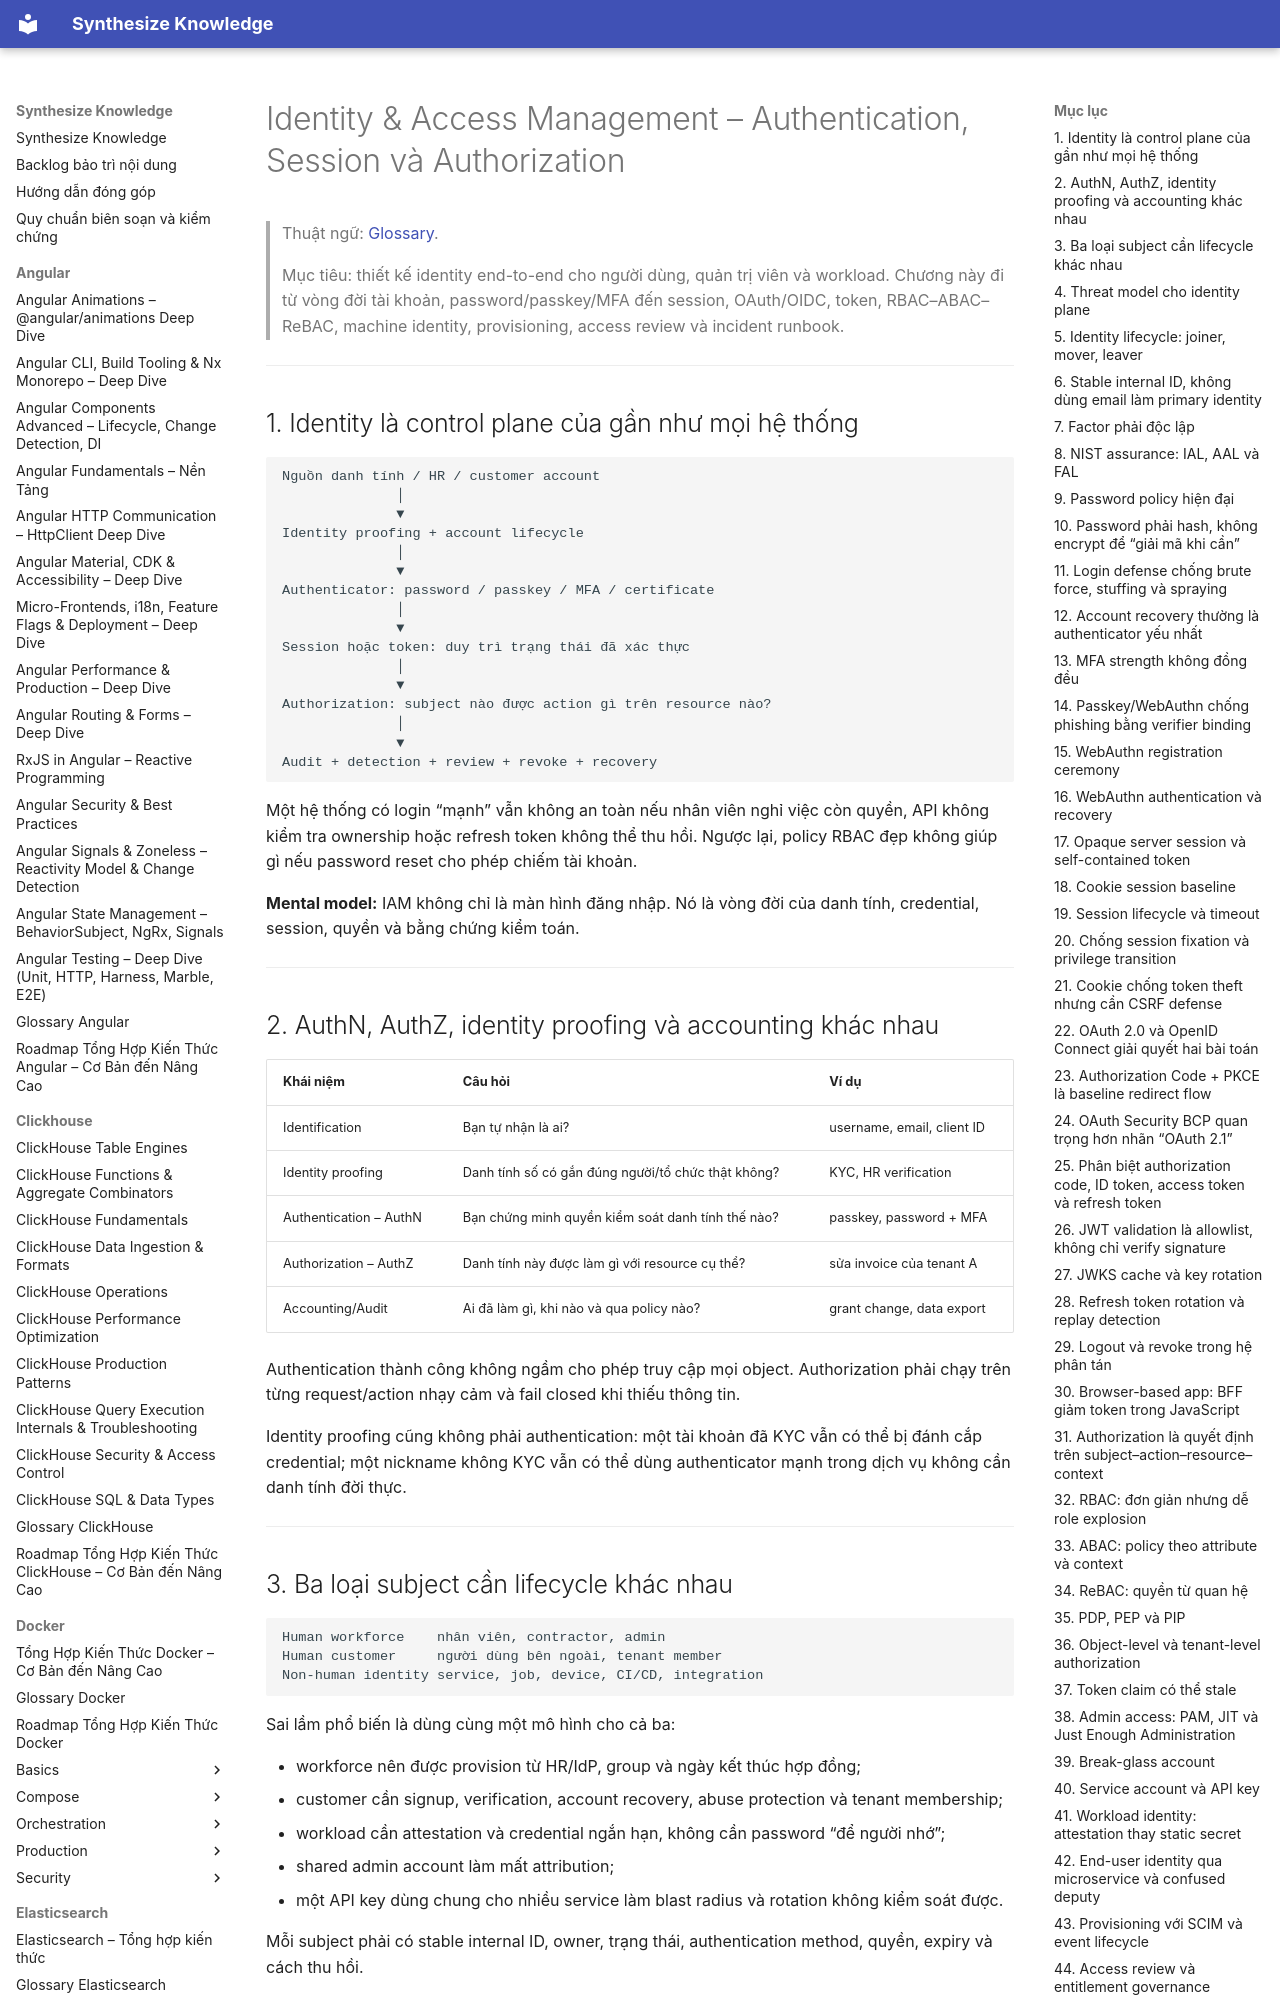

repository: hieutran2811/synthesize_knowledge · page: security/identity/iam_authentication_authorization/index.html · generator: mkdocs

---
title: "Identity & Access Management – Authentication, Session và Authorization"
topic: security
level: mixed
review_status: needs_review
content_updated: 2026-08-02
last_verified: null
version_scope: "unspecified"
source_count: 14
---
# Identity & Access Management – Authentication, Session và Authorization

> Thuật ngữ: [Glossary](../glossary.md).

> Mục tiêu: thiết kế identity end-to-end cho người dùng, quản trị viên và workload.
> Chương này đi từ vòng đời tài khoản, password/passkey/MFA đến session, OAuth/OIDC,
> token, RBAC–ABAC–ReBAC, machine identity, provisioning, access review và incident runbook.

---

## 1. Identity là control plane của gần như mọi hệ thống

```text
Nguồn danh tính / HR / customer account
              │
              ▼
Identity proofing + account lifecycle
              │
              ▼
Authenticator: password / passkey / MFA / certificate
              │
              ▼
Session hoặc token: duy trì trạng thái đã xác thực
              │
              ▼
Authorization: subject nào được action gì trên resource nào?
              │
              ▼
Audit + detection + review + revoke + recovery
```

Một hệ thống có login “mạnh” vẫn không an toàn nếu nhân viên nghỉ việc còn quyền, API
không kiểm tra ownership hoặc refresh token không thể thu hồi. Ngược lại, policy RBAC đẹp
không giúp gì nếu password reset cho phép chiếm tài khoản.

**Mental model:** IAM không chỉ là màn hình đăng nhập. Nó là vòng đời của danh tính,
credential, session, quyền và bằng chứng kiểm toán.

---

## 2. AuthN, AuthZ, identity proofing và accounting khác nhau

| Khái niệm | Câu hỏi | Ví dụ |
|---|---|---|
| Identification | Bạn tự nhận là ai? | username, email, client ID |
| Identity proofing | Danh tính số có gắn đúng người/tổ chức thật không? | KYC, HR verification |
| Authentication – AuthN | Bạn chứng minh quyền kiểm soát danh tính thế nào? | passkey, password + MFA |
| Authorization – AuthZ | Danh tính này được làm gì với resource cụ thể? | sửa invoice của tenant A |
| Accounting/Audit | Ai đã làm gì, khi nào và qua policy nào? | grant change, data export |

Authentication thành công không ngầm cho phép truy cập mọi object. Authorization phải chạy
trên từng request/action nhạy cảm và fail closed khi thiếu thông tin.

Identity proofing cũng không phải authentication: một tài khoản đã KYC vẫn có thể bị đánh
cắp credential; một nickname không KYC vẫn có thể dùng authenticator mạnh trong dịch vụ
không cần danh tính đời thực.

---
